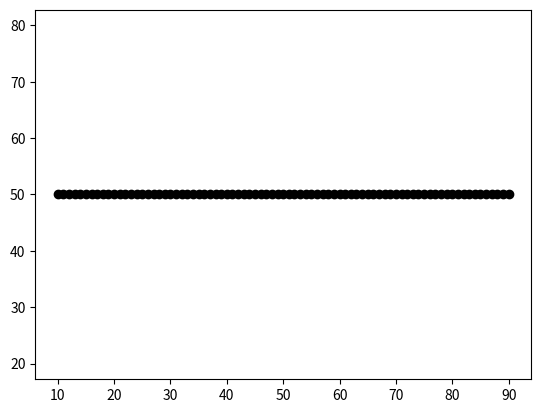

Generate this figure with matplotlib:
import matplotlib.pyplot as plt

def dda_line(x1, y1, x2, y2):
    dx = x2 - x1
    dy = y2 - y1
    
    steps = max(abs(dx), abs(dy))   
    x_inc = dx / steps              
    y_inc = dy / steps              

    x, y = x1, y1
    x_coords, y_coords = [], []

    for _ in range(steps + 1):      
        x_coords.append(round(x))
        y_coords.append(round(y))
        x += x_inc
        y += y_inc

    return x_coords, y_coords


x1, y1 = 10, 50
x2, y2 = 90, 50

x_coords, y_coords = dda_line(x1, y1, x2, y2)


plt.plot(x_coords, y_coords,'ko') 
plt.axis("equal")
plt.show()

